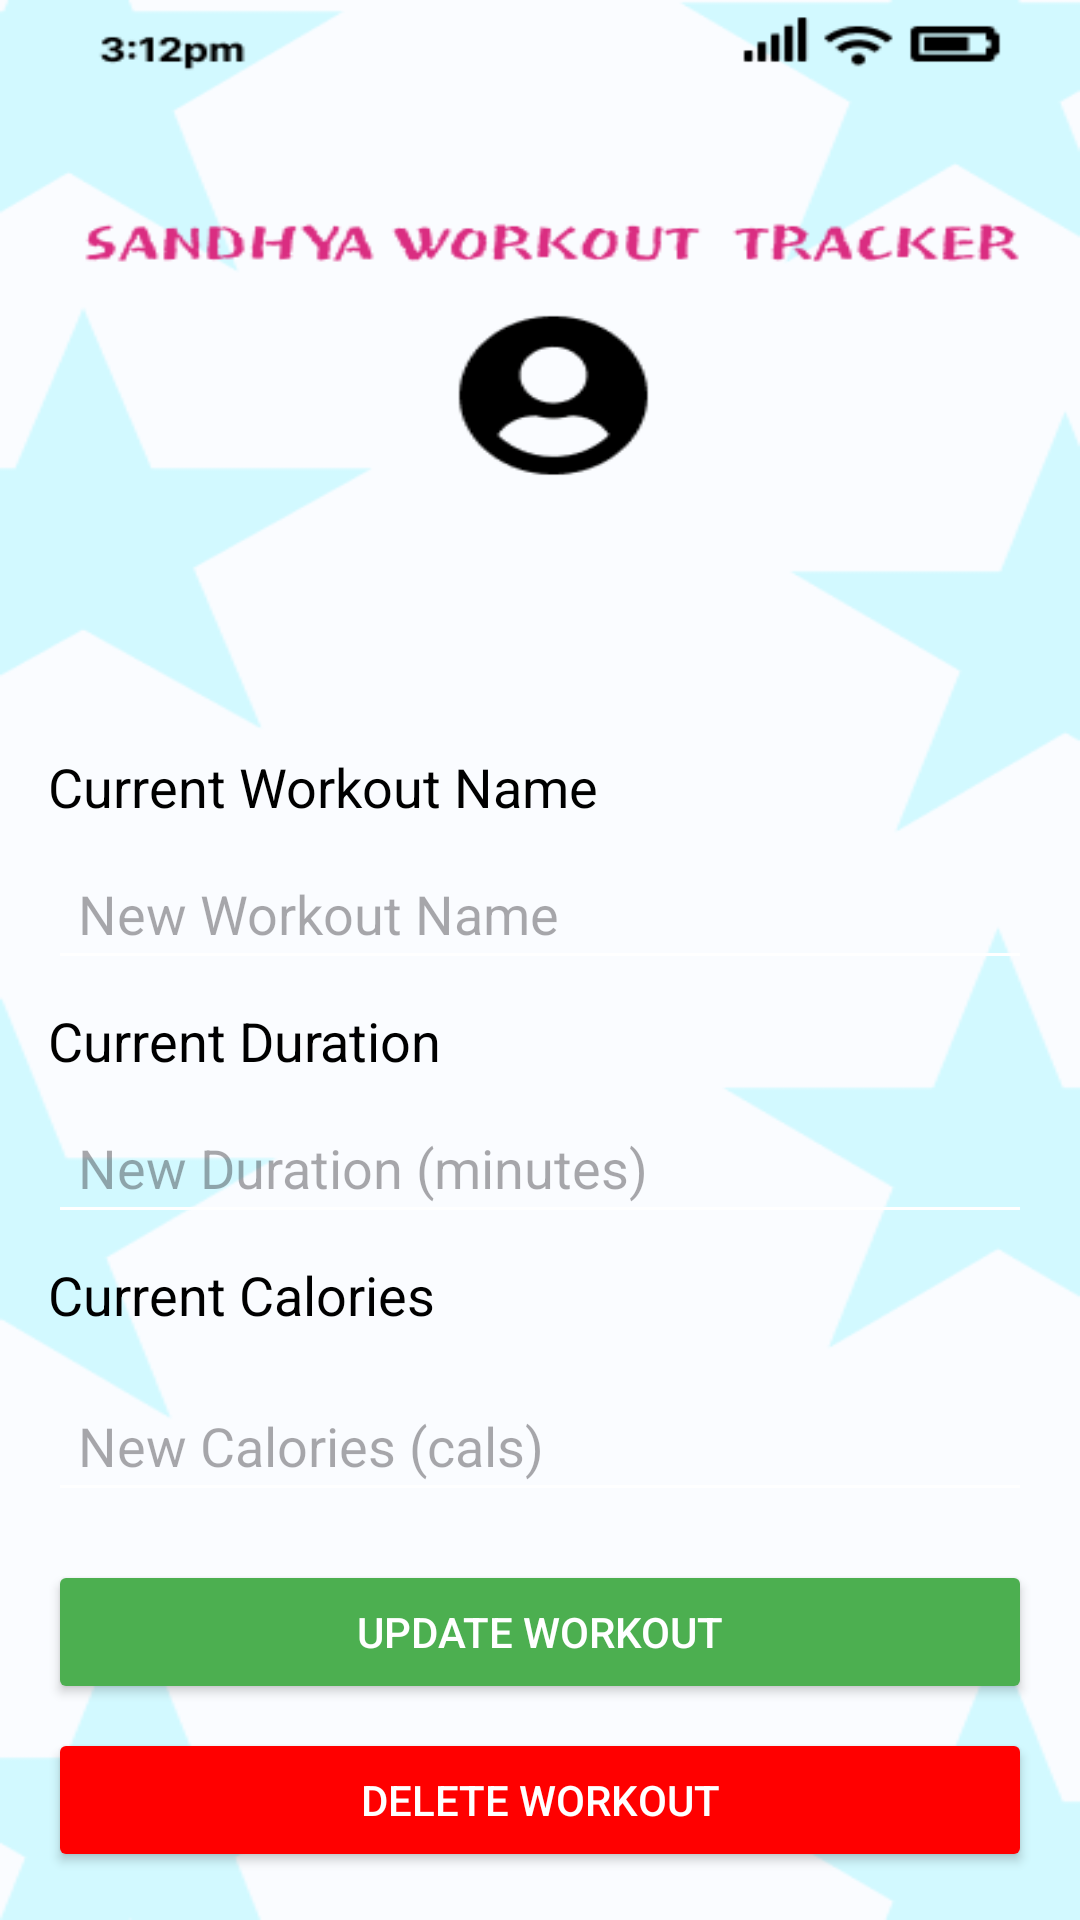

This screen was rendered from an Android layout file. Write that file and the resources it references.
<!-- AndroidManifest.xml: application theme Theme.Sandhyaworkout -->
<!-- res/layout/activity_update_delete.xml -->
<?xml version="1.0" encoding="utf-8"?>
<LinearLayout xmlns:android="http://schemas.android.com/apk/res/android"
    android:layout_width="match_parent"
    android:layout_height="match_parent"
    android:orientation="vertical"
    android:padding="16dp"
    android:background="@drawable/loginstory"> 

    <View
        android:layout_width="match_parent"
        android:layout_height="0dp"
        android:layout_weight="1" />

    
    <TextView
        android:id="@+id/currentWorkoutNameTextView"
        android:layout_width="match_parent"
        android:layout_height="wrap_content"
        android:text="Current Workout Name"
        android:textSize="18sp"
        android:textColor="@color/black"
        android:layout_marginBottom="8dp"/>

    <EditText
        android:id="@+id/workoutNameEditText"
        android:layout_width="match_parent"
        android:layout_height="wrap_content"
        android:layout_marginBottom="8dp"
        android:hint="New Workout Name"
        android:backgroundTint="@color/white"
        android:padding="10dp"
        android:textColor="@color/black" />

    
    <TextView
        android:id="@+id/currentWorkoutDurationTextView"
        android:layout_width="match_parent"
        android:layout_height="wrap_content"
        android:text="Current Duration"
        android:textSize="18sp"
        android:textColor="@color/black"
        android:layout_marginBottom="8dp"/>

    <EditText
        android:id="@+id/workoutDurationEditText"
        android:layout_width="match_parent"
        android:layout_height="wrap_content"
        android:layout_marginBottom="8dp"
        android:hint="New Duration (minutes)"
        android:inputType="number"
        android:backgroundTint="@color/white"
        android:padding="10dp"
        android:textColor="@color/black" />

    
    <TextView
        android:id="@+id/currentWorkoutCaloriesTextView"
        android:layout_width="match_parent"
        android:layout_height="wrap_content"
        android:text="Current Calories"
        android:textSize="18sp"
        android:textColor="@color/black"
        android:layout_marginBottom="16dp"/>

    <EditText
        android:id="@+id/workoutCaloriesEditText"
        android:layout_width="match_parent"
        android:layout_height="wrap_content"
        android:layout_marginBottom="16dp"
        android:hint="New Calories (cals)"
        android:inputType="number"
        android:backgroundTint="@color/white"
        android:padding="10dp"
        android:textColor="@color/black" />

    <Button
        android:id="@+id/updateButton"
        android:layout_width="match_parent"
        android:layout_height="wrap_content"
        android:text="Update Workout"
        android:backgroundTint="@color/green"
        android:textColor="@color/white"
        android:layout_marginBottom="8dp"/>

    <Button
        android:id="@+id/deleteButton"
        android:layout_width="match_parent"
        android:layout_height="wrap_content"
        android:text="Delete Workout"
        android:backgroundTint="@color/red"
        android:textColor="@color/white"/>
</LinearLayout>
<!-- resources referenced by this layout -->
<resources>
  <color name="black">#FF000000</color>
  <color name="green">#4CAF50</color>
  <color name="red">#FF0000</color>
  <color name="white">#FFFFFFFF</color>
  <!-- drawable loginstory: png bitmap (drawable, 20994 bytes) -->
  <style name="Theme.Sandhyaworkout" parent="Base.Theme.Sandhyaworkout" />
  <style name="Base.Theme.Sandhyaworkout" parent="Theme.Material3.DayNight.NoActionBar">
          
          
      </style>
</resources>
